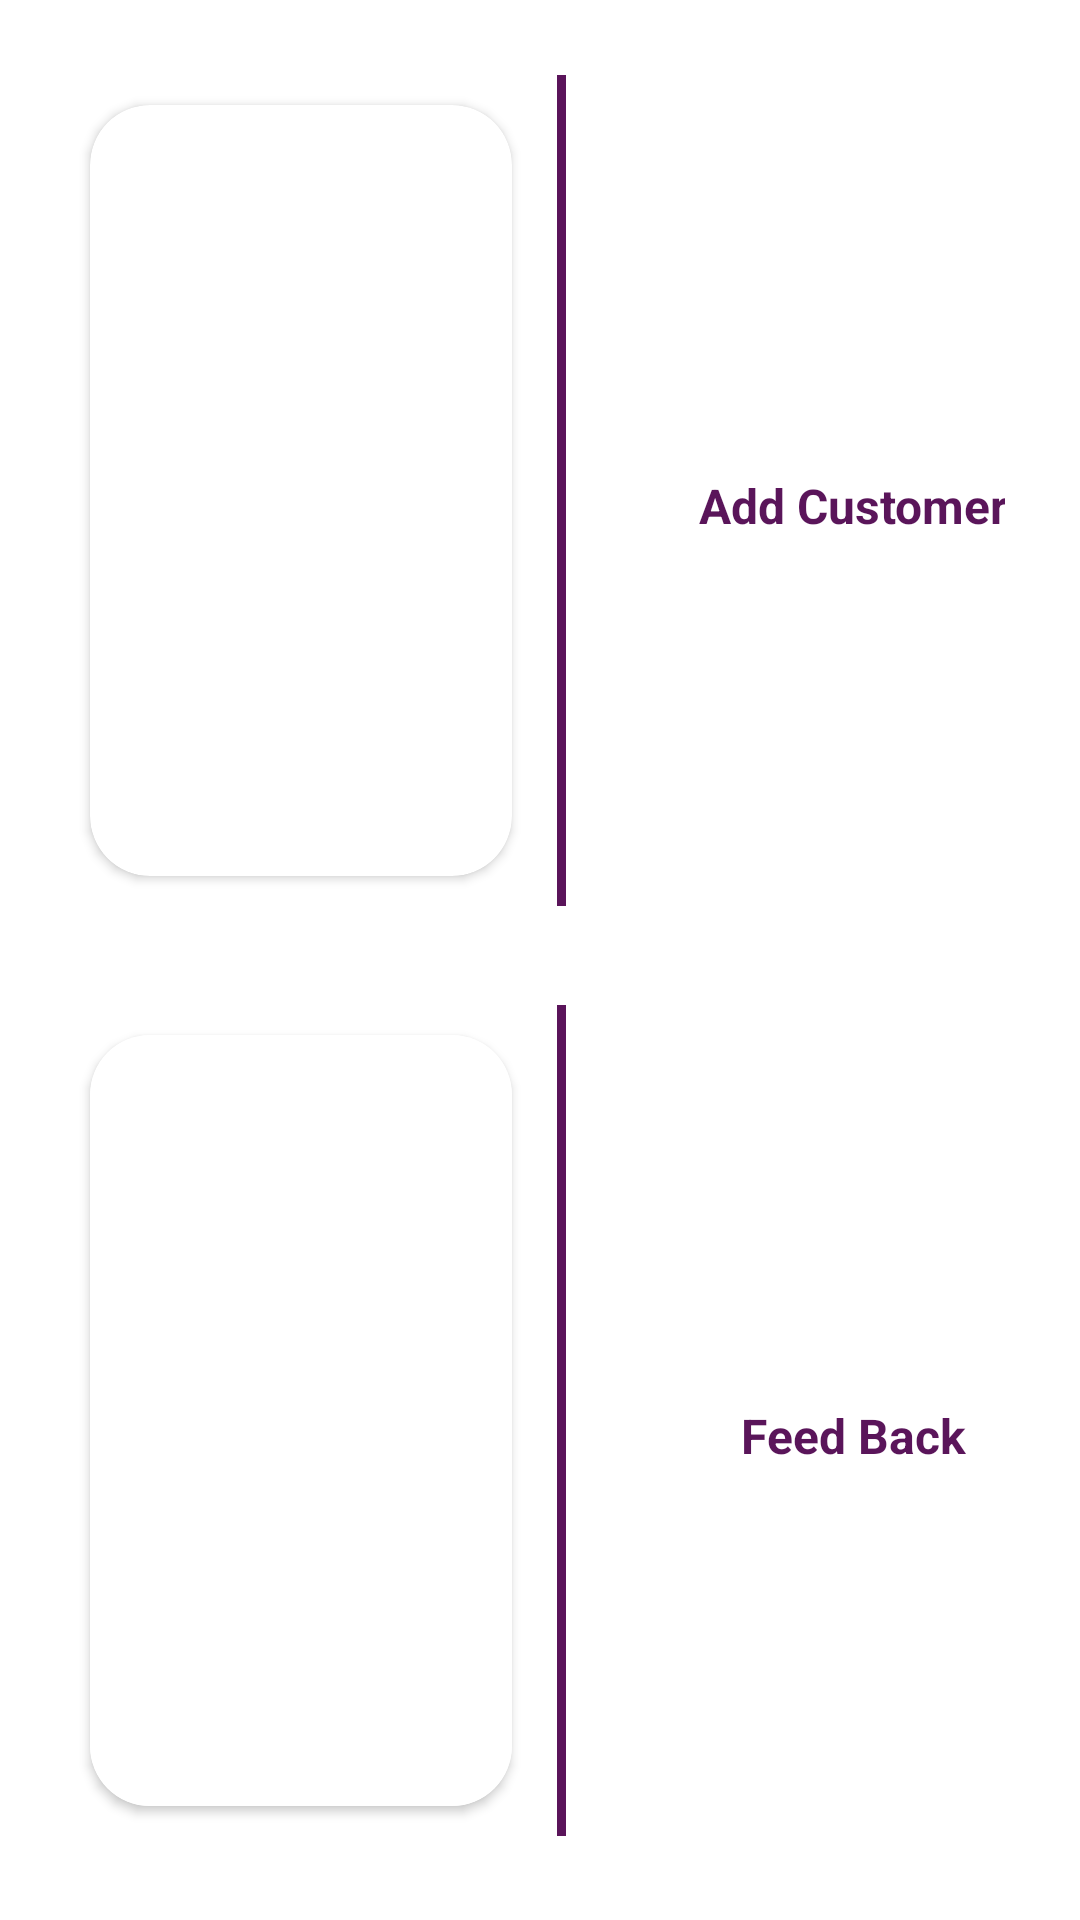

Here is an Android app screen rendered from its layout file. Give the layout XML and the strings, colors and styles it references.
<!-- AndroidManifest.xml: application theme Theme.Customer_registeration -->
<!-- res/layout/activity_main.xml -->
<?xml version="1.0" encoding="utf-8"?>
<LinearLayout xmlns:android="http://schemas.android.com/apk/res/android"
    xmlns:app="http://schemas.android.com/apk/res-auto"
    xmlns:tools="http://schemas.android.com/tools"
    android:layout_width="match_parent"
    android:layout_height="match_parent"
    android:orientation="vertical"
    tools:context=".MainActivity">

    <LinearLayout
        android:layout_width="match_parent"
        android:layout_height="match_parent"


        android:layout_marginTop="10dp"
        android:layout_marginBottom="10dp"

        android:layout_weight="2"
        android:orientation="vertical">

        <LinearLayout
            android:id="@+id/first_linear"
            android:layout_width="match_parent"
            android:layout_height="0dp"

            android:layout_marginLeft="25dp"
            android:layout_marginTop="5dp"
            android:layout_marginRight="25dp"
            android:layout_marginBottom="8dp"
            android:layout_weight="1"
            android:background="@drawable/back_white"
            android:elevation="8dp"
            android:orientation="horizontal">

            <androidx.cardview.widget.CardView
                android:layout_width="0dp"
                android:layout_height="match_parent"
                android:layout_marginLeft="5dp"
                android:layout_marginTop="20dp"
                android:layout_marginRight="10dp"
                android:layout_marginBottom="20dp"
                android:layout_weight="3"
                android:elevation="5dp"
                app:cardCornerRadius="20dp">

                <LinearLayout
                    android:layout_width="match_parent"
                    android:layout_height="match_parent"
                    android:background="@drawable/addpost" />
            </androidx.cardview.widget.CardView>


            <TextView
                android:layout_width="0dp"
                android:layout_height="match_parent"
                android:layout_marginLeft="5dp"
                android:layout_marginTop="10dp"
                android:layout_marginRight="5dp"
                android:layout_marginBottom="10dp"
                android:layout_weight="0.07"
                android:background="@color/purple_dark" />

            <LinearLayout
                android:layout_width="0dp"
                android:layout_height="match_parent"
                android:layout_weight="3"

                android:orientation="vertical"
                >

                <TextView
                    android:text="Add Customer"
                    android:layout_width="match_parent"
                    android:layout_height="0dp"
                    android:layout_gravity="center|top"
                    android:layout_marginLeft="20dp"
                    android:layout_marginTop="10dp"
                    android:layout_weight="1"
                    android:gravity="center"

                    android:textColor="@color/purple_dark"
                    android:textSize="16sp"
                    android:textStyle="bold"
                    />



            </LinearLayout>
            
            
            

            
            

            
            
            

        </LinearLayout>

        <LinearLayout
            android:id="@+id/second_linear"
            android:layout_width="match_parent"
            android:layout_height="0dp"
            android:layout_marginLeft="25dp"
            android:layout_marginTop="5dp"
            android:layout_marginRight="25dp"
            android:layout_marginBottom="8dp"
            android:layout_weight="1"
            android:background="@drawable/back_white"
            android:elevation="8dp"
            android:orientation="horizontal">

            <androidx.cardview.widget.CardView
                android:layout_width="0dp"
                android:layout_height="match_parent"
                android:layout_marginLeft="5dp"
                android:layout_marginTop="20dp"
                android:layout_marginRight="10dp"
                android:layout_marginBottom="20dp"
                android:layout_weight="3"
                android:elevation="5dp"
                app:cardCornerRadius="20dp">

                <LinearLayout
                    android:layout_width="match_parent"
                    android:layout_height="match_parent"
                    android:background="@drawable/customer_care" />
            </androidx.cardview.widget.CardView>

            <TextView
                android:layout_width="0dp"
                android:layout_height="match_parent"
                android:layout_marginLeft="5dp"
                android:layout_marginTop="10dp"
                android:layout_marginRight="5dp"
                android:layout_marginBottom="10dp"
                android:layout_weight="0.07"
                android:background="@color/purple_dark" />

            <LinearLayout
                android:layout_width="0dp"
                android:layout_height="match_parent"
                android:layout_weight="3"

                android:orientation="vertical"
                >

                <TextView
                    android:layout_width="match_parent"
                    android:layout_height="0dp"
                    android:layout_gravity="center|top"
                    android:layout_marginLeft="20dp"
                    android:layout_marginTop="10dp"
                    android:layout_weight="1"
                    android:gravity="center"
                    android:textColor="@color/purple_dark"
                    android:textSize="16sp"
                    android:textStyle="bold"
                    android:text="Feed Back"
                    />



            </LinearLayout>

        </LinearLayout>

    </LinearLayout>

</LinearLayout>
<!-- resources referenced by this layout -->
<resources>
  <color name="purple_dark">#F0500650</color>
  <!-- drawable customer_care: gif bitmap (drawable, 508882 bytes) -->
  <style name="Theme.Customer_registeration" parent="Theme.MaterialComponents.DayNight.DarkActionBar">
          
          <item name="colorPrimary">@color/purple_dark</item>
          <item name="colorPrimaryVariant">@color/purple_text</item>
          <item name="colorOnPrimary">@color/white</item>
          
          <item name="colorSecondary">@color/purple_dark</item>
          <item name="colorSecondaryVariant">@color/purple_text</item>
          <item name="colorOnSecondary">@color/black</item>
          
          <item name="android:statusBarColor" tools:targetApi="l">?attr/colorPrimaryVariant</item>
          
      </style>
  <color name="purple_text">#860486</color>
  <color name="white">#97FFFEFE</color>
  <color name="black">#000000</color>
</resources>
